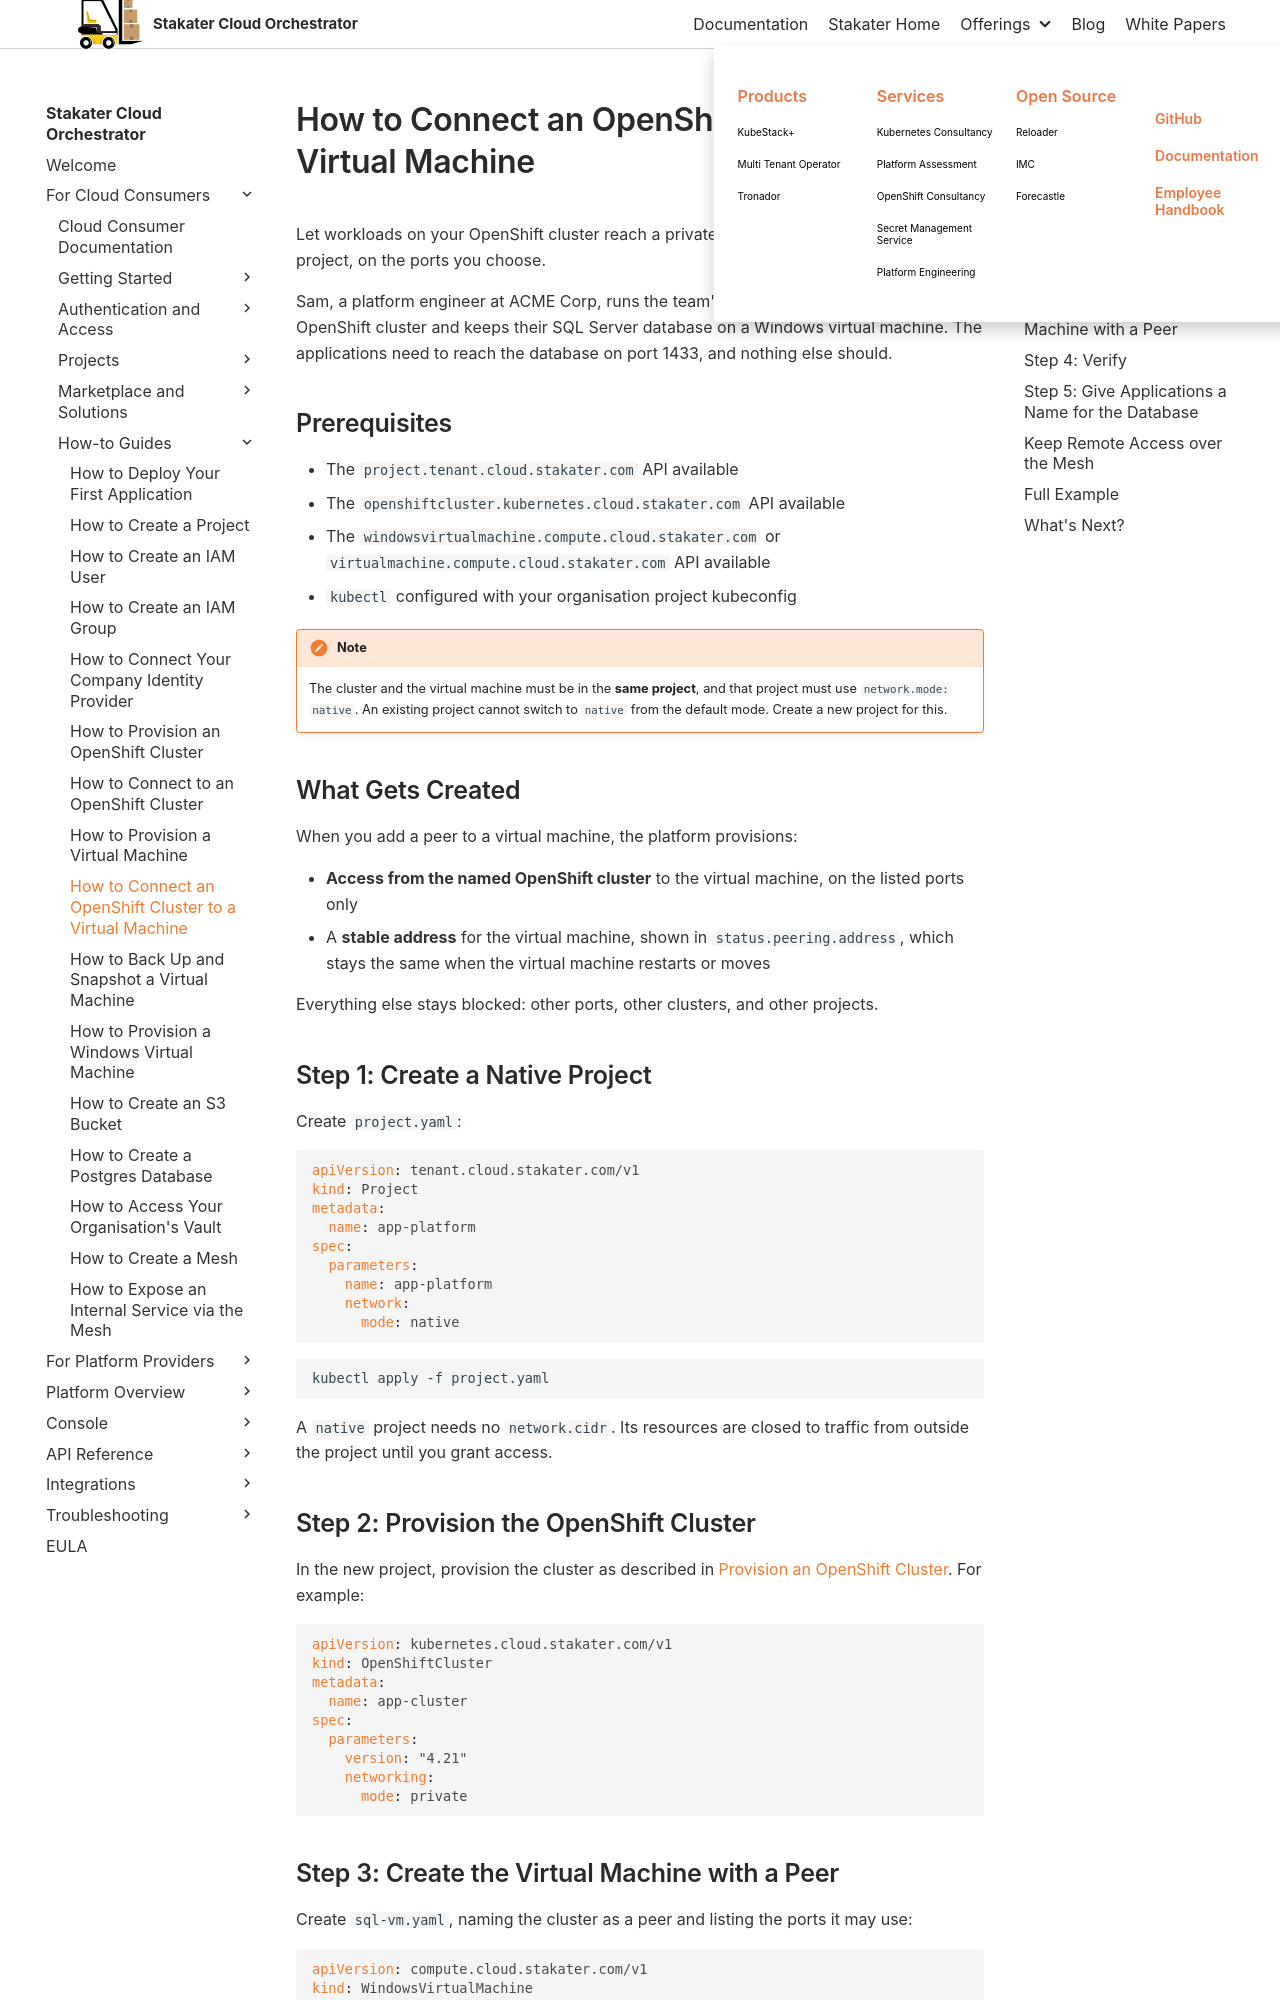

repository: stakater/sco-docs · page: 0.1/how-to-guides/user/connect-openshift-cluster-to-virtual-machine.html · generator: mkdocs

# How to Connect an OpenShift Cluster to a Virtual Machine

Let workloads on your OpenShift cluster reach a private virtual machine in the same project, on the ports you choose.

Sam, a platform engineer at ACME Corp, runs the team's applications on a private OpenShift cluster and keeps their SQL Server database on a Windows virtual machine. The applications need to reach the database on port 1433, and nothing else should.

## Prerequisites

- The `project.tenant.cloud.stakater.com` API available
- The `openshiftcluster.kubernetes.cloud.stakater.com` API available
- The `windowsvirtualmachine.compute.cloud.stakater.com` or `virtualmachine.compute.cloud.stakater.com` API available
- `kubectl` configured with your organisation project kubeconfig

!!! note
    The cluster and the virtual machine must be in the **same project**, and that project must use `network.mode: native`. An existing project cannot switch to `native` from the default mode. Create a new project for this.

## What Gets Created

When you add a peer to a virtual machine, the platform provisions:

- **Access from the named OpenShift cluster** to the virtual machine, on the listed ports only
- A **stable address** for the virtual machine, shown in `status.peering.address`, which stays the same when the virtual machine restarts or moves

Everything else stays blocked: other ports, other clusters, and other projects.

## Step 1: Create a Native Project

Create `project.yaml`:

```yaml
apiVersion: tenant.cloud.stakater.com/v1
kind: Project
metadata:
  name: app-platform
spec:
  parameters:
    name: app-platform
    network:
      mode: native
```

```bash
kubectl apply -f project.yaml
```

A `native` project needs no `network.cidr`. Its resources are closed to traffic from outside the project until you grant access.

## Step 2: Provision the OpenShift Cluster

In the new project, provision the cluster as described in [Provision an OpenShift Cluster](provision-openshift-cluster.md). For example:

```yaml
apiVersion: kubernetes.cloud.stakater.com/v1
kind: OpenShiftCluster
metadata:
  name: app-cluster
spec:
  parameters:
    version: "4.21"
    networking:
      mode: private
```
